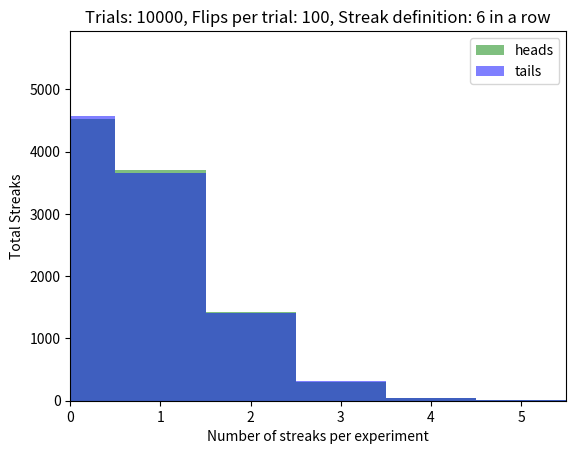

Python code for this plot:
import random
import matplotlib.pyplot as plt
import numpy as np
from collections import Counter

#####################################
###           Variables           ###
# Number of experiments
numExperiments = 10000
# Number of coin flips per experiment
numFlips = 100
# Streak number 
howMany = 6
#####################################



# Create array to search for in results
heads = howMany*'H'
tails = howMany*'T'

# Streak counter
streakExists = 0

# Number of streaks per experiment
numStreaksHeads = []
numStreaksTails = []


for experimentNumber in range(numExperiments):
    # Code that creates a list of 100 'heads' or 'tails' values.
    results = ''
    for experimentNumber in range(numFlips):
        coinFlip = random.randint(0, 1)
        # Convert result to char for code clarity 
        if coinFlip == 0:
            results += 'H' 
        else:
            results += 'T'
    
    # Find streaks
    if (results.find(heads)):
        streakExists += 1
    elif (results.find(tails)):
        streakExists += 1

    numStreaksHeads.append(results.count(heads))
    numStreaksTails.append(results.count(tails))
        

# Print result
print('Chance of streak: %s%%' % ((float(streakExists) / numExperiments)*100))

# Plot result
# TODO: merge heads and tails results and plot 
# Find limits and define bins 
xAxisLim = max(numStreaksHeads)

countHeads = Counter(numStreaksHeads)
countTails = Counter(numStreaksTails)
yAxisLim = max(countHeads.most_common()[0][1], countTails.most_common()[0][1])
bins = np.linspace(-0.5, xAxisLim+0.5, xAxisLim+2)

plt.hist(numStreaksHeads, bins = bins, facecolor='g', alpha=0.5, label='heads')
plt.hist(numStreaksTails, bins= bins,  facecolor='b', alpha=0.5, label='tails')

plt.xlim(0, xAxisLim*1.1)
plt.ylim(0, yAxisLim*1.3)

plt.ylabel('Total Streaks')
plt.xlabel('Number of streaks per experiment')

# Create title
title = "Trials: {0}, Flips per trial: {1}, Streak definition: {2} in a row".format(numExperiments, numFlips, howMany)
plt.title(title)

plt.legend()
plt.show()